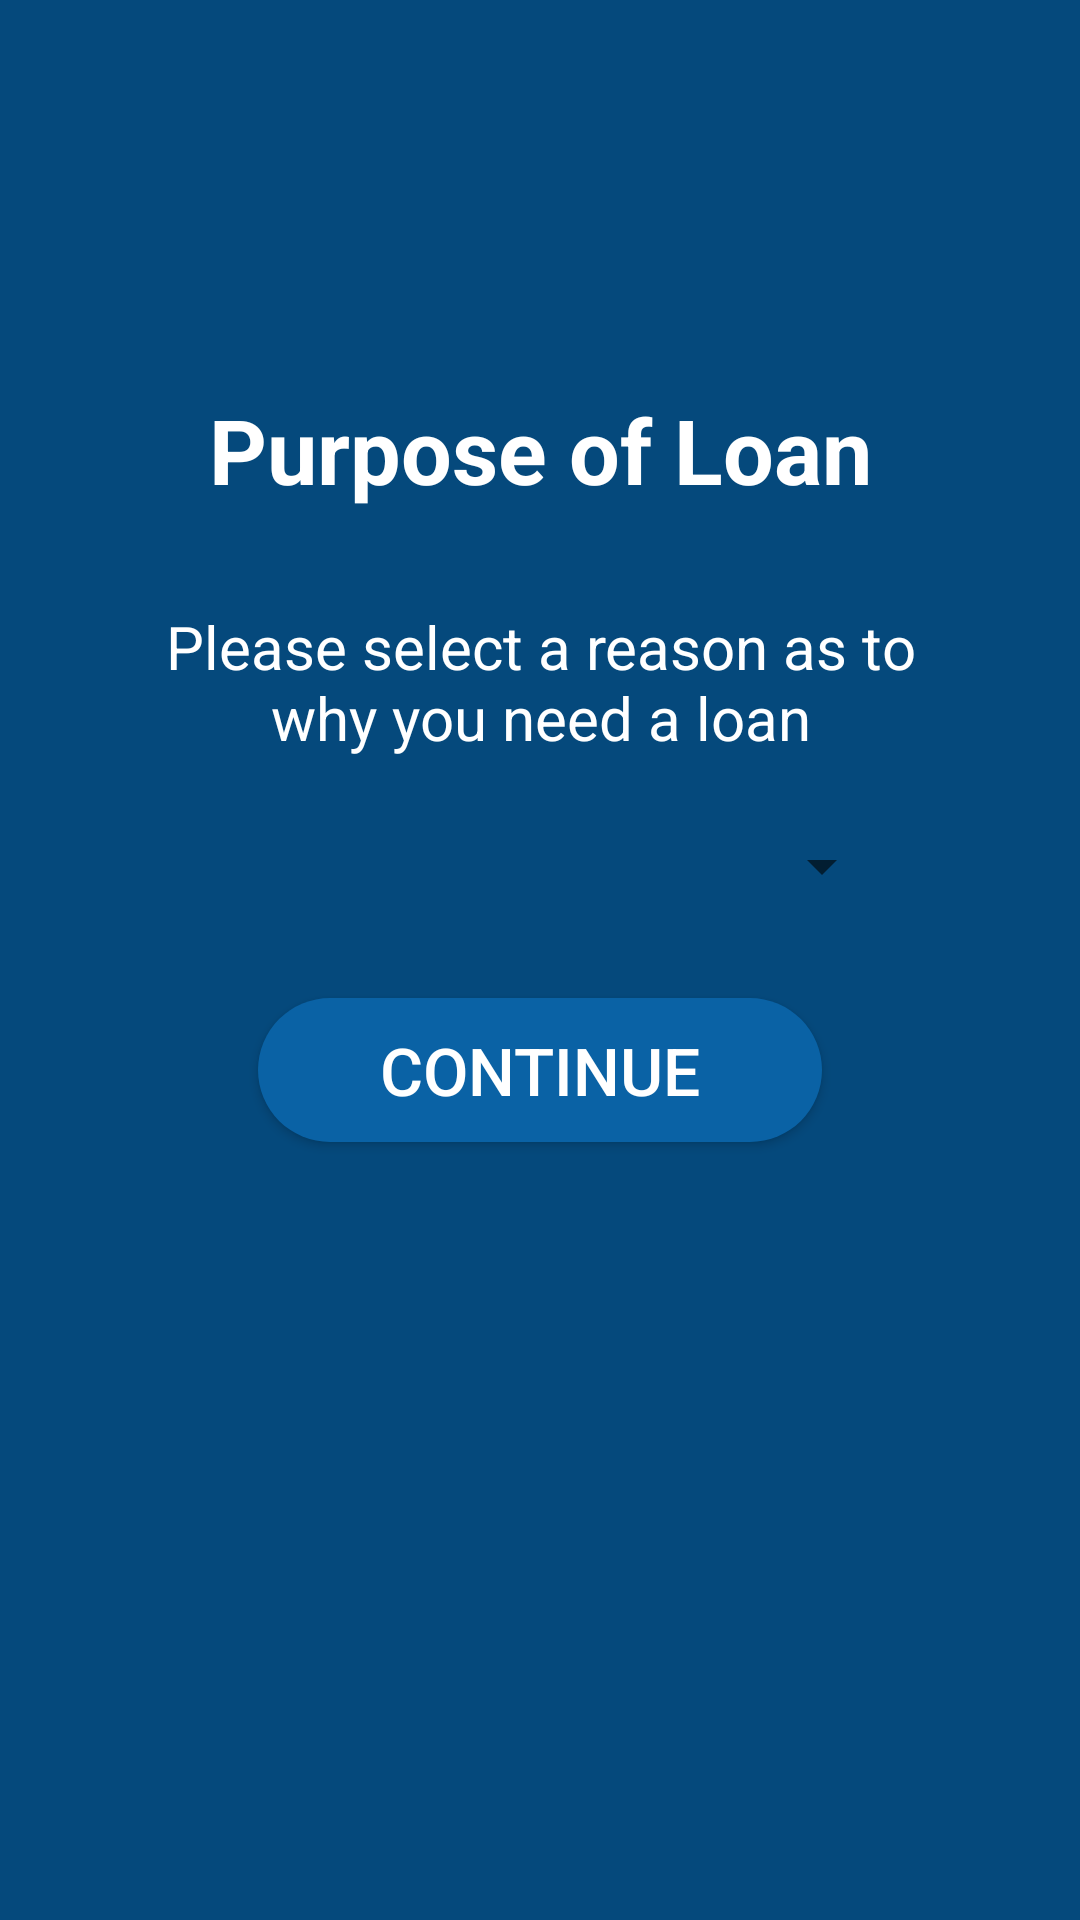

Reconstruct the res/layout file that produces this screen, plus the resources it refers to.
<!-- AndroidManifest.xml: application theme Theme.Kenyan3 -->
<!-- res/layout/activity_applicazione.xml -->
<?xml version="1.0" encoding="utf-8"?>
<androidx.constraintlayout.widget.ConstraintLayout xmlns:android="http://schemas.android.com/apk/res/android"
    xmlns:app="http://schemas.android.com/apk/res-auto"
    xmlns:tools="http://schemas.android.com/tools"
    android:layout_width="match_parent"
    android:layout_height="match_parent"
    android:background="@color/oxfordblue"
    tools:context=".applicazione">

    <ScrollView
        android:id="@+id/scrollView3"
        android:layout_width="0dp"
        android:layout_height="wrap_content"
        android:layout_marginStart="30dp"
        android:layout_marginTop="70dp"
        android:layout_marginEnd="30dp"
        android:backgroundTint="#10ffffff"
        android:layout_marginBottom="32dp"
        android:background="@drawable/scrollview_shape"
        app:layout_constraintBottom_toBottomOf="parent"
        app:layout_constraintEnd_toEndOf="parent"
        app:layout_constraintStart_toStartOf="parent"
        app:layout_constraintTop_toTopOf="parent"
        app:layout_constraintVertical_bias="0.0">

        <androidx.constraintlayout.widget.ConstraintLayout
            android:layout_width="match_parent"
            android:layout_height="wrap_content"
            android:orientation="vertical">

            <ImageView
                android:id="@+id/imageViewap"
                android:layout_width="wrap_content"
                android:layout_height="wrap_content"
                android:layout_marginTop="24dp"
                app:layout_constraintBottom_toBottomOf="parent"
                app:layout_constraintEnd_toEndOf="parent"
                app:layout_constraintStart_toStartOf="parent"
                app:layout_constraintTop_toTopOf="parent"
                app:layout_constraintVertical_bias="0.037"
                app:srcCompat="@mipmap/ic_launcher" />

            <TextView
                android:id="@+id/textView130"
                android:layout_width="wrap_content"
                android:layout_height="wrap_content"
                android:layout_marginTop="24dp"
                android:text="Purpose of Loan"
                android:textColor="@color/white"
                android:textSize="30sp"
                android:textStyle="bold"
                app:layout_constraintBottom_toBottomOf="parent"
                app:layout_constraintEnd_toEndOf="parent"
                app:layout_constraintStart_toStartOf="parent"
                app:layout_constraintTop_toBottomOf="@+id/imageViewap"
                app:layout_constraintVertical_bias="0.0" />

            <TextView
                android:id="@+id/textView240"
                android:layout_width="0dp"
                android:layout_height="wrap_content"
                android:layout_marginStart="24dp"
                android:layout_marginTop="32dp"
                android:layout_marginEnd="24dp"
                android:gravity="center"
                android:text="Please select a reason as to why you need a loan"
                android:textColor="@color/white"
                android:textSize="20sp"
                app:layout_constraintBottom_toBottomOf="parent"
                app:layout_constraintEnd_toEndOf="parent"
                app:layout_constraintStart_toStartOf="parent"
                app:layout_constraintTop_toBottomOf="@+id/textView130"
                app:layout_constraintVertical_bias="0.0" />

            <Spinner
                android:id="@+id/spinnerapplic"
                android:layout_width="0dp"
                android:layout_height="wrap_content"
                android:layout_marginStart="32dp"
                android:layout_marginTop="24dp"
                android:layout_marginEnd="32dp"
                app:layout_constraintBottom_toBottomOf="parent"
                app:layout_constraintEnd_toEndOf="parent"
                app:layout_constraintStart_toStartOf="parent"
                app:layout_constraintTop_toBottomOf="@+id/textView240"
                app:layout_constraintVertical_bias="0.0" />

            <Button
                android:id="@+id/continueapplic"
                android:layout_width="0dp"
                android:layout_height="wrap_content"
                android:layout_marginStart="32dp"
                android:layout_marginTop="32dp"
                android:layout_marginEnd="32dp"
                android:layout_marginBottom="32dp"
                android:background="@drawable/button_bg"
                android:paddingLeft="20dp"
                android:paddingRight="20dp"
                android:text="CONTINUE"
                android:textColor="@color/white"
                android:textSize="22sp"
                app:layout_constraintBottom_toBottomOf="parent"
                app:layout_constraintEnd_toEndOf="@+id/textView240"
                app:layout_constraintStart_toStartOf="@+id/textView240"
                app:layout_constraintTop_toBottomOf="@+id/spinnerapplic"
                app:layout_constraintVertical_bias="0.0" />

        </androidx.constraintlayout.widget.ConstraintLayout>

    </ScrollView>

</androidx.constraintlayout.widget.ConstraintLayout>
<!-- resources referenced by this layout -->
<resources>
  <color name="oxfordblue">#05497c</color>
  <color name="white">#FFFFFFFF</color>
  <!-- drawable button_bg (drawable) -->
  <?xml version="1.0" encoding="utf-8"?>
  <shape xmlns:android="http://schemas.android.com/apk/res/android">
  
      <solid android:color="@color/button"/>
      <corners android:radius="50dp"/>
  
  </shape>
  <style name="Theme.Kenyan3" parent="Theme.AppCompat.Light.NoActionBar">
          
          <item name="colorPrimary">@color/purple_500</item>
          <item name="colorPrimaryVariant">@color/purple_700</item>
          <item name="colorOnPrimary">@color/white</item>
          
          <item name="colorSecondary">@color/teal_200</item>
          <item name="colorSecondaryVariant">@color/teal_700</item>
          <item name="colorOnSecondary">@color/black</item>
          
          <item name="android:statusBarColor">?attr/colorPrimaryVariant</item>
          
      </style>
  <color name="button">#0a62a5</color>
  <color name="purple_500">#1B5299</color>
  <color name="purple_700">#05497c</color>
  <color name="teal_200">#FF03DAC5</color>
  <color name="teal_700">#FF018786</color>
  <color name="black">#FF000000</color>
</resources>
